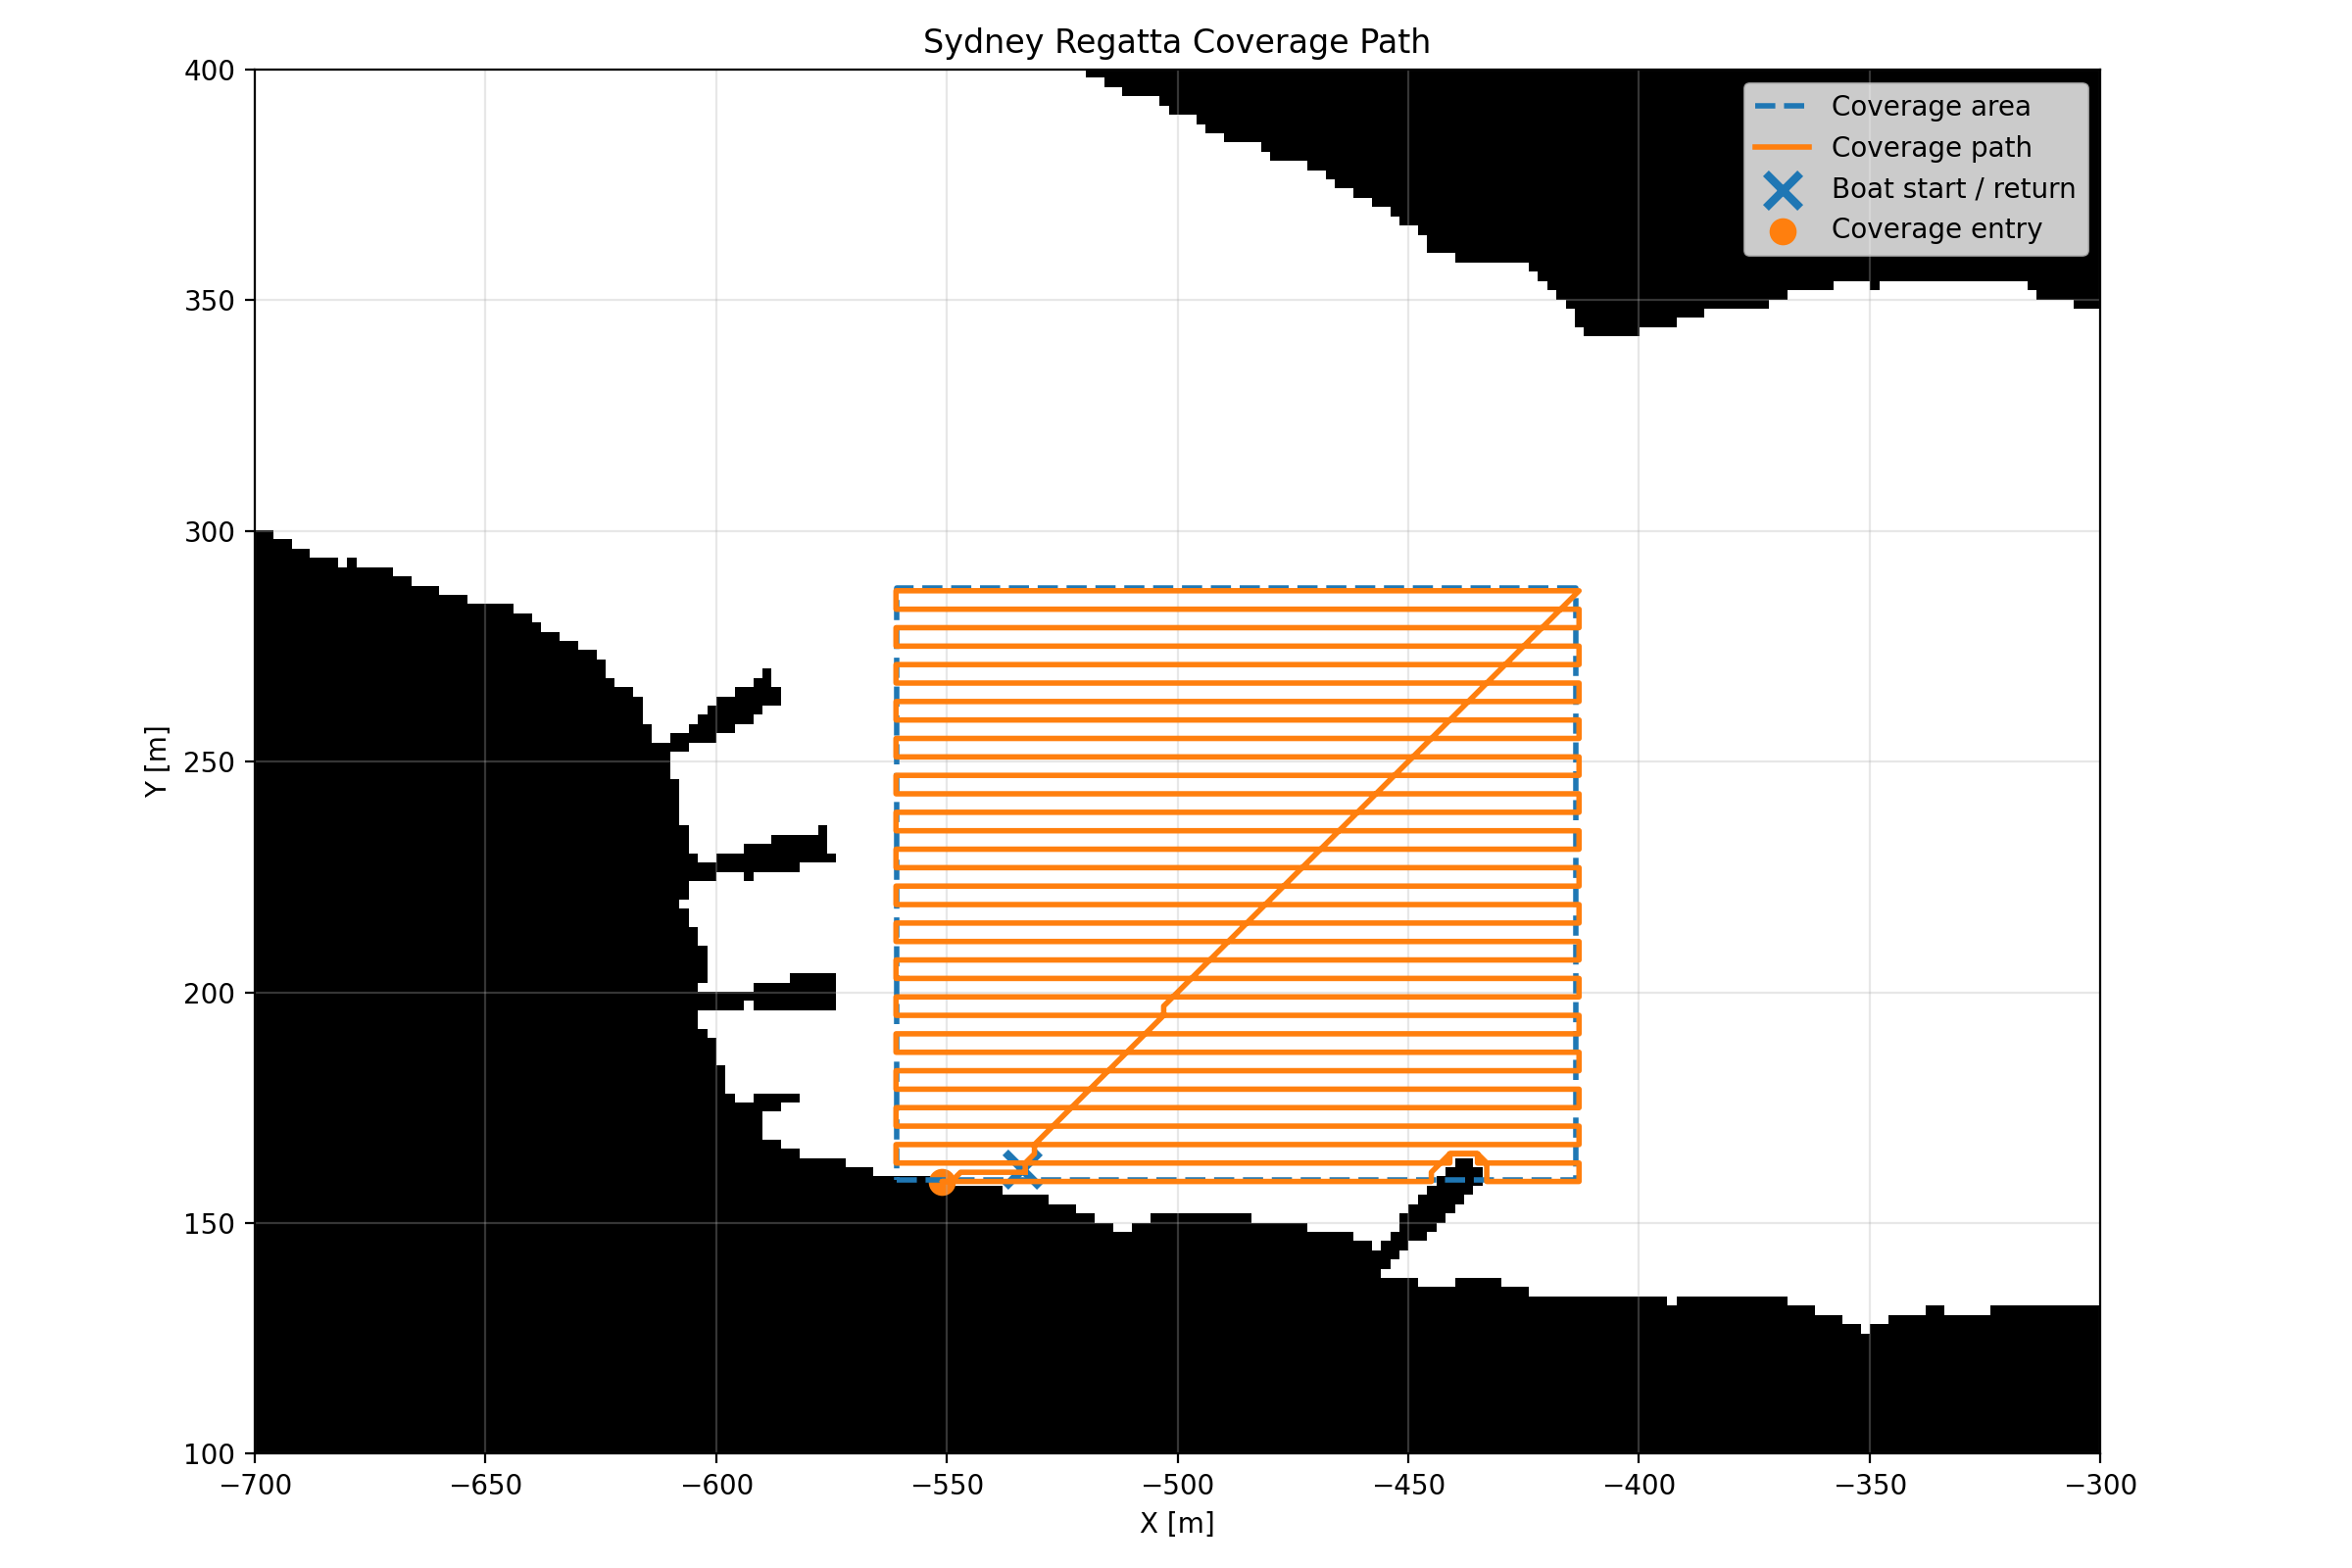

The table this chart was drawn from, first rows:
waypoint_id, x, y
0, -533.0, 161.0
1, -535.0, 161.0
2, -537.0, 161.0
3, -539.0, 161.0
4, -541.0, 161.0
5, -543.0, 161.0
6, -545.0, 161.0
7, -547.0, 161.0
8, -549.0, 159.0
9, -551.0, 159.0
10, -549.0, 159.0
11, -547.0, 159.0
12, -545.0, 159.0
13, -543.0, 159.0
14, -541.0, 159.0
15, -539.0, 159.0
16, -537.0, 159.0
17, -535.0, 159.0
18, -533.0, 159.0
19, -531.0, 159.0
20, -529.0, 159.0
21, -527.0, 159.0
22, -525.0, 159.0
23, -523.0, 159.0
24, -521.0, 159.0
25, -519.0, 159.0
26, -517.0, 159.0
27, -515.0, 159.0
28, -513.0, 159.0
29, -511.0, 159.0
30, -509.0, 159.0
31, -507.0, 159.0
32, -505.0, 159.0
33, -503.0, 159.0
34, -501.0, 159.0
35, -499.0, 159.0
36, -497.0, 159.0
37, -495.0, 159.0
38, -493.0, 159.0
39, -491.0, 159.0
40, -489.0, 159.0
41, -487.0, 159.0
42, -485.0, 159.0
43, -483.0, 159.0
44, -481.0, 159.0
45, -479.0, 159.0
46, -477.0, 159.0
47, -475.0, 159.0
48, -473.0, 159.0
49, -471.0, 159.0
50, -469.0, 159.0
51, -467.0, 159.0
52, -465.0, 159.0
53, -463.0, 159.0
54, -461.0, 159.0
55, -459.0, 159.0
56, -457.0, 159.0
57, -455.0, 159.0
58, -453.0, 159.0
59, -451.0, 159.0
... 2,519 more rows
